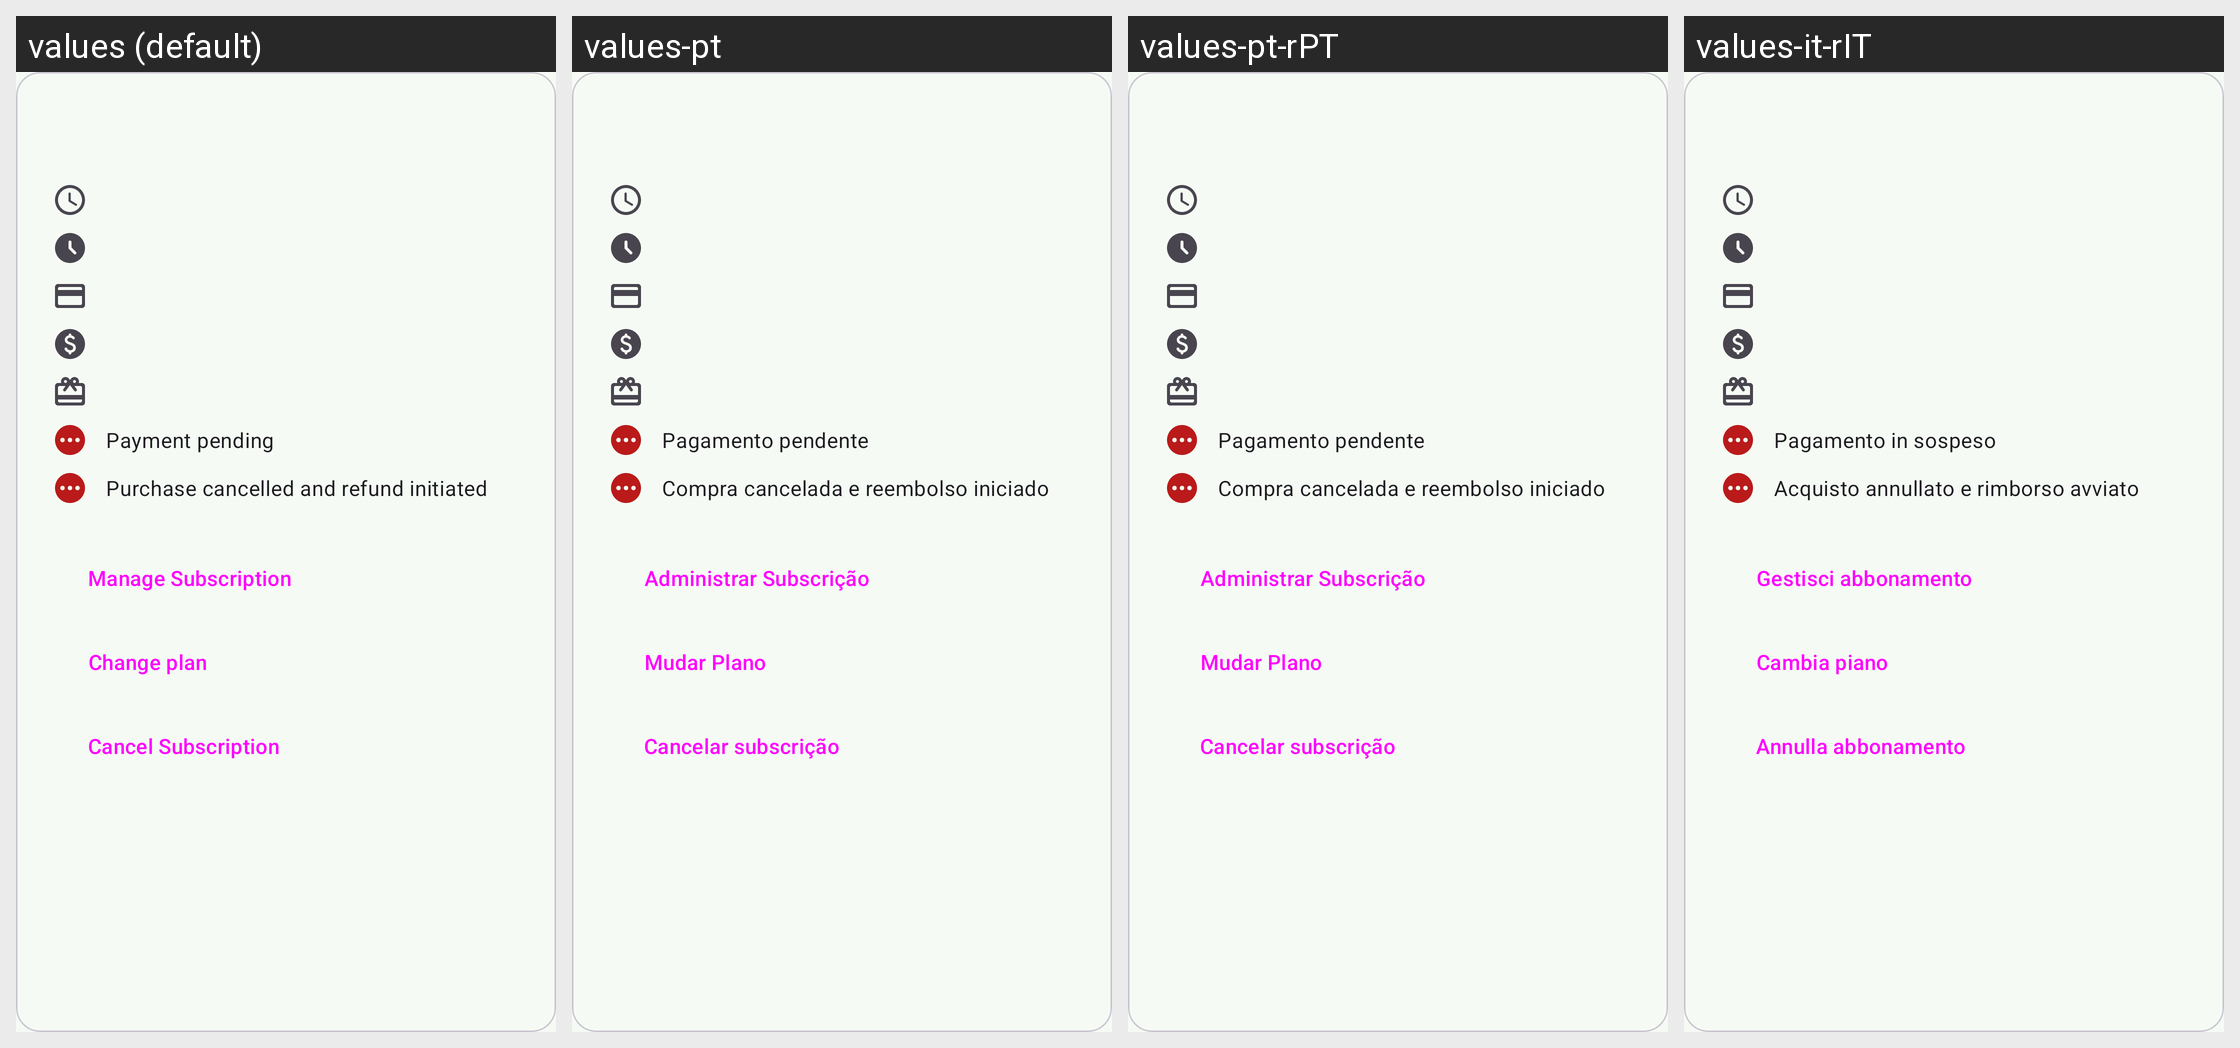

Strings drawn on this Android screen and how each of the app's shown locales translates them:
Android screen res/layout/subscription_purchase_item.xml rendered under 4 locales, left to right: values (default), values-pt, values-pt-rPT, values-it-rIT. Device: Nexus 5 (rendered at 1080×1920; each locale shown at half size, 540×960, under a caption strip naming it); theme Theme.App.
Other locales in the repository, not shown: values-ar, values-bn, values-bn-rBD, values-br, values-ca, values-cs, values-da, values-de, values-el, values-eo, values-es-rAR, values-es-rES, values-eu, values-fa, values-fi, values-fr-rFR, values-gl, values-hi, values-ia, values-in, values-in-rID, values-ja, values-lt, values-nb-rNO, values-nl, values-or, values-pl, values-pt-rBR, values-ru, values-sq-rAL, values-sv, values-tr, values-uk-rUA, values-vi, values-zh-rCN, values-zh-rTW.
Strings drawn on this screen, with the default value and each locale's value (text and hints the layout hard-codes, and strings that could not be matched under every locale, appear in the picture but are not listed):

subscription_payment_pending
  values: Payment pending
  values-pt: Pagamento pendente
  values-pt-rPT: Pagamento pendente
  values-it-rIT: Pagamento in sospeso

subscription_payment_refunded
  values: Purchase cancelled and refund initiated
  values-pt: Compra cancelada e reembolso iniciado
  values-pt-rPT: Compra cancelada e reembolso iniciado
  values-it-rIT: Acquisto annullato e rimborso avviato

manage_subscription
  values: Manage Subscription
  values-pt: Administrar Subscrição
  values-pt-rPT: Administrar Subscrição
  values-it-rIT: Gestisci abbonamento

change_plan
  values: Change plan
  values-pt: Mudar Plano
  values-pt-rPT: Mudar Plano
  values-it-rIT: Cambia piano

cancel_subscription
  values: Cancel Subscription
  values-pt: Cancelar subscrição
  values-pt-rPT: Cancelar subscrição
  values-it-rIT: Annulla abbonamento
